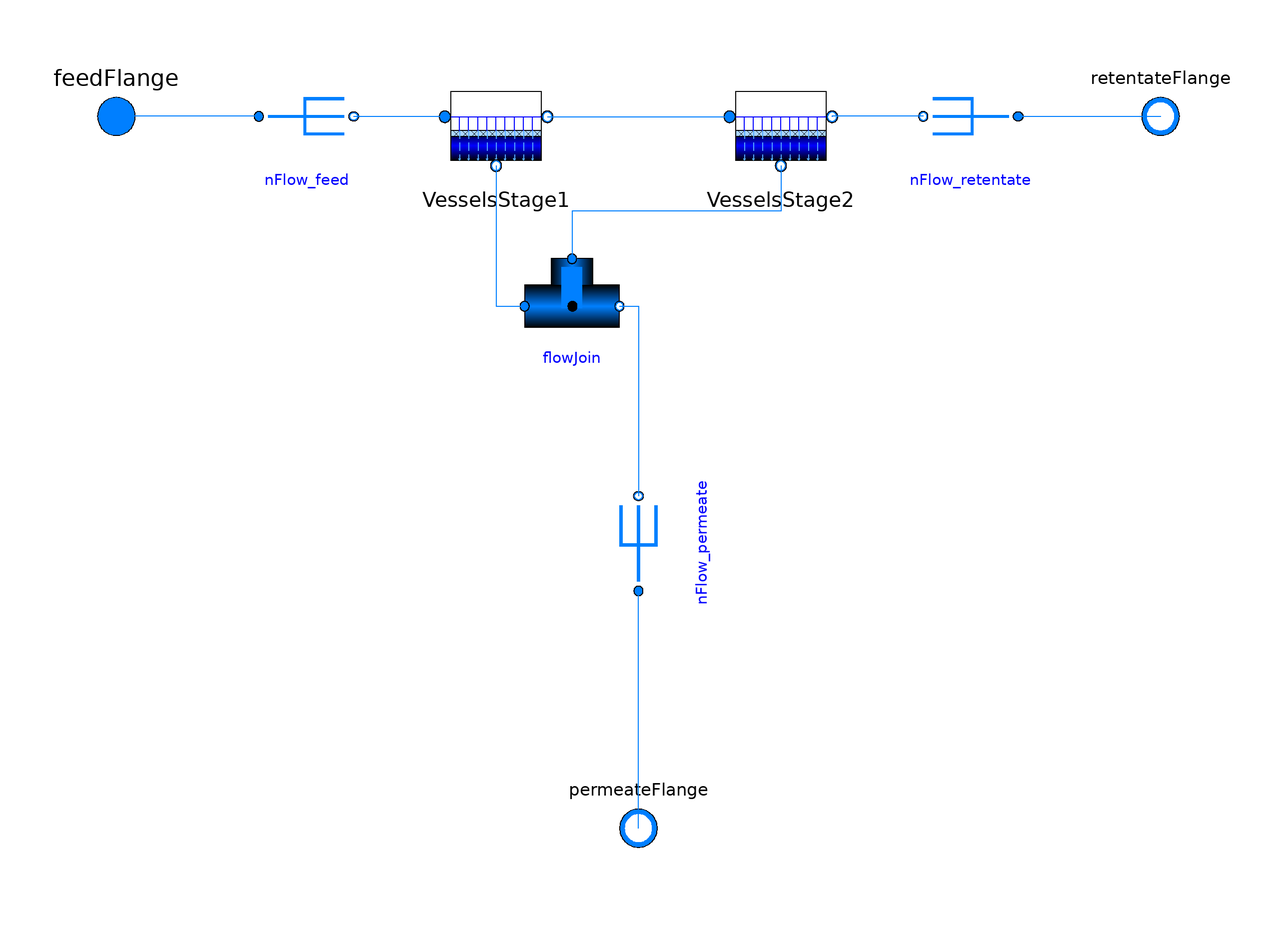

Above is the diagram view of the following Modelica model: its components placed by their Placement annotations and its connect equations drawn as lines.

model RO_unit
  extends NHES.Desalination.Icons.RO_unit;

  outer Modelica.Fluid.System system "System wide properties";
  replaceable package Medium =
      NHES.Desalination.Media.BrineProp.BrineDriesner
    constrainedby Modelica.Media.Interfaces.PartialMedium "Medium model" annotation (choicesAllMatching=true);
   parameter Boolean allowFlowReversal = system.allowFlowReversal
    "= true to allow flow reversal, false restricts to design direction (feedFlange -> retentateFlange & feedFlange -> permeateFlange)" annotation(Dialog(tab = "Assumptions"));
   parameter Integer NoVesselUnits_per_pump = 111
    "Number of RO vessel units per pump";

  Real SaltRejection "Salt rejection [%]";
  Real OverallRecoveryRatio "Overall recovery ratio [%]";
  Real RecoveryRatio_Stage1 "Recovery ratio for stage1 [%]";
  Real RecoveryRatio_Stage2 "Recovery ratio for stage2 [%]";
  NHES.Desalination.Types.solvent_flux_L_m2hr Jv_avg_L_m2hr(min = 0)
    "Average solvent flux [L/(m2.hr)]";
  NHES.Desalination.Types.solvent_flux_gfd Jv_avg_gfd(min = 0)
    "Average solvent flux [gal/(ft2.day)]";
  NHES.Desalination.Types.VolumeFlowRate_m3_hr Qp_total_m3_hr
    "Total volumetric permeate flow rate [m3/hr]";

  MembraneElements VesselsStage1(initOpt=Desalination.Utilities.Options.steadyState)
    annotation (Placement(transformation(extent={{-42,26},{-18,50}})));

  MembraneElements VesselsStage2(initOpt=Desalination.Utilities.Options.steadyState,
    Tf_start_K(displayUnit="degC") = 298.5436,
    Xif_NaCl_start=0.00671314,
    Xip_NaCl_start=0.000119863,
    wf_start=2.26915,
    Pf_start=1553150,
    Pr_start=1486890,
    Osmotic_Pstart_Pa=909321,
    Re_b_start=129.56,
    Tr_start_K=298.7475,
    Xir_NaCl_start=0.0123956,
    wr_start=1.21876,
    Lv_b_start=9.27769e-12)
    annotation (Placement(transformation(extent={{18,26},{42,50}})));
  Fluid.Pipes.parallelFlow nFlow_feed( nParallel=NoVesselUnits_per_pump,
      redeclare package Medium = Medium,
    allowFlowReversal=allowFlowReversal)
    annotation (Placement(transformation(
        extent={{10,10},{-10,-10}},
        rotation=180,
        origin={-70,40})));
  Fluid.Pipes.parallelFlow nFlow_retentate(
                                       nParallel=NoVesselUnits_per_pump,
      redeclare package Medium = Medium,
    allowFlowReversal=allowFlowReversal)
    annotation (Placement(transformation(
        extent={{-10,10},{10,-10}},
        rotation=180,
        origin={70,40})));
  Modelica.Fluid.Fittings.TeeJunctionVolume flowJoin(
    use_T_start=true,
    V=1600,
    energyDynamics=Modelica.Fluid.Types.Dynamics.SteadyState,
    massDynamics=Modelica.Fluid.Types.Dynamics.SteadyState,
    port_2(p(start=101325, fixed=true)),
    redeclare package Medium = Medium,
    p_start=101325,
    T_start=298.45) annotation (Placement(transformation(
        extent={{-10,-10},{10,10}},
        rotation=0,
        origin={-14,0})));

  Fluid.Pipes.parallelFlow nFlow_permeate(
                                       nParallel=NoVesselUnits_per_pump,
      redeclare package Medium = Medium,
    allowFlowReversal=allowFlowReversal)
    annotation (Placement(transformation(
        extent={{-10,-10},{10,10}},
        rotation=90,
        origin={0,-50})));
  Modelica.Fluid.Interfaces.FluidPort_a feedFlange(redeclare package Medium =
        Medium)
    annotation (Placement(transformation(extent={{-120,30},{-100,50}}),
        iconTransformation(extent={{-120,30},{-100,50}})));
  Modelica.Fluid.Interfaces.FluidPort_b retentateFlange(redeclare package
      Medium = Medium)
    annotation (Placement(transformation(extent={{100,30},{120,50}}),
        iconTransformation(extent={{100,30},{120,50}})));
  Modelica.Fluid.Interfaces.FluidPort_b permeateFlange(redeclare package Medium =
        Medium)
    annotation (Placement(transformation(extent={{-10,-120},{10,-100}}),
        iconTransformation(extent={{-10,-120},{10,-100}})));
equation
  SaltRejection = (1 - permeateFlange.Xi_outflow[1] / ((feedFlange.Xi_outflow[1]+retentateFlange.Xi_outflow[1])/2))*100;
  OverallRecoveryRatio = Qp_total_m3_hr / VesselsStage1.Qf * 100;
  RecoveryRatio_Stage1 = VesselsStage1.Qp / VesselsStage1.Qf * 100;
  RecoveryRatio_Stage2 = VesselsStage2.Qp / VesselsStage2.Qf * 100;
  assert(OverallRecoveryRatio >= 0 and OverallRecoveryRatio <= 100, "The RO model does not support flow reversal");
  assert(RecoveryRatio_Stage1 >= 0 and RecoveryRatio_Stage1 <= 100, "The RO model does not support flow reversal");
  assert(RecoveryRatio_Stage2 >= 0 and RecoveryRatio_Stage2 <= 100, "The RO model does not support flow reversal");

  Jv_avg_L_m2hr = (VesselsStage1.Jv_b + VesselsStage2.Jv_b)/2 * 1000*3600;
  Jv_avg_gfd = Jv_avg_L_m2hr*(0.3048^2)*24*0.264172;
  Qp_total_m3_hr = -flowJoin.port_2.m_flow*3600 / flowJoin.medium.d;

  connect(VesselsStage1.RetentateFlange, VesselsStage2.FeedFlange)
    annotation (Line(points={{-19.2,39.92},{19.2,39.92}}, color={0,127,255}));
  connect(nFlow_feed.port_b, VesselsStage1.FeedFlange) annotation (Line(points={{-60,40},
          {-40.8,40},{-40.8,39.92}},                                color={0,127,
          255}));
  connect(nFlow_retentate.port_b, VesselsStage2.RetentateFlange) annotation (
      Line(points={{60,40},{40.8,40},{40.8,39.92}},          color={0,127,255}));
  connect(VesselsStage1.PermeateFlange, flowJoin.port_1) annotation (Line(
        points={{-30,29.6},{-30,29.6},{-30,0},{-24,0}},       color={0,127,255}));
  connect(VesselsStage2.PermeateFlange, flowJoin.port_3) annotation (Line(
        points={{30,29.6},{30,20},{-14,20},{-14,10}},     color={0,127,255}));
  connect(flowJoin.port_2, nFlow_permeate.port_b)
    annotation (Line(points={{-4,0},{4.44089e-016,0},{4.44089e-016,-40}},
                                                        color={0,127,255}));
  connect(nFlow_feed.port_a, feedFlange)
    annotation (Line(points={{-80,40},{-110,40}}, color={0,127,255}));
  connect(nFlow_retentate.port_a, retentateFlange)
    annotation (Line(points={{80,40},{110,40}}, color={0,127,255}));
  connect(permeateFlange, nFlow_permeate.port_a)
    annotation (Line(points={{0,-110},{0,-60},{-6.66134e-016,-60}},
                                                         color={0,127,255}));
  annotation (Icon(coordinateSystem(preserveAspectRatio=false), graphics={
                Text(
          extent={{-150,20},{150,-20}},
          lineColor={0,0,255},
          textString="%name",
          origin={0,111},
          rotation=0)}),                                         Diagram(
        coordinateSystem(preserveAspectRatio=false)),
    experiment(
      StopTime=100,
      Interval=0.1,
      Tolerance=1e-008,
      __Dymola_Algorithm="Esdirk45a"));
end RO_unit;